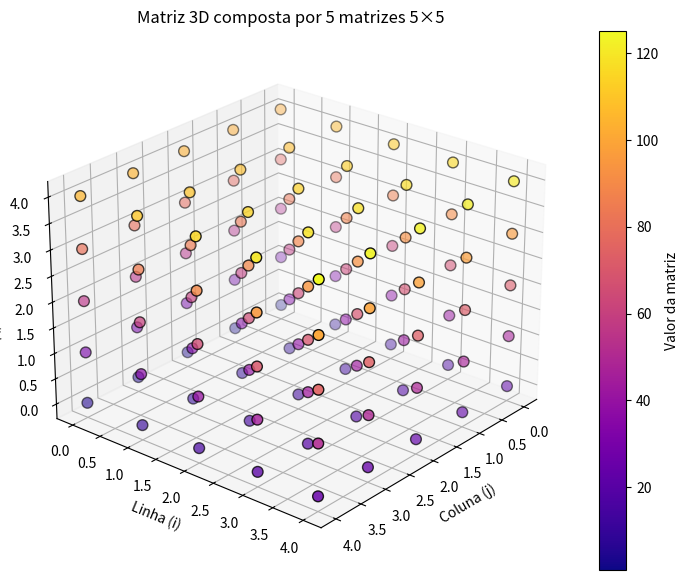

Generate this figure with matplotlib:
import numpy as np
import matplotlib.pyplot as plt
from mpl_toolkits.mplot3d import Axes3D

# --- Gerar 5 matrizes 5x5 (camadas 0 a 4) ---
A = np.arange(1, 26).reshape(5, 5)
B = np.arange(26, 51).reshape(5, 5)
C = np.arange(51, 76).reshape(5, 5)
D = np.arange(76, 101).reshape(5, 5)
E = np.arange(101, 126).reshape(5, 5)

# --- Empilhar para formar matriz 3D ---
M = np.stack([A, B, C, D, E])  # shape (5, 5, 5)

# --- Criar coordenadas (x, y, z) ---
z, y, x = np.indices(M.shape)

# --- Transformar tudo em vetores 1D ---
x = x.flatten()
y = y.flatten()
z = z.flatten()
values = M.flatten()

# --- Plotagem 3D ---
fig = plt.figure(figsize=(10, 7))
ax = fig.add_subplot(111, projection='3d')

sc = ax.scatter(
    x, y, z,
    c=values,          # cor = valor numérico
    cmap='plasma',
    s=60,
    edgecolor='k'
)

# --- Configurações ---
ax.set_xlabel('Coluna (j)')
ax.set_ylabel('Linha (i)')
ax.set_zlabel('Camada (k)')
ax.set_title('Matriz 3D composta por 5 matrizes 5×5')
fig.colorbar(sc, ax=ax, label='Valor da matriz')

# --- Melhor ângulo de visualização ---
ax.view_init(elev=25, azim=40)

plt.show()
